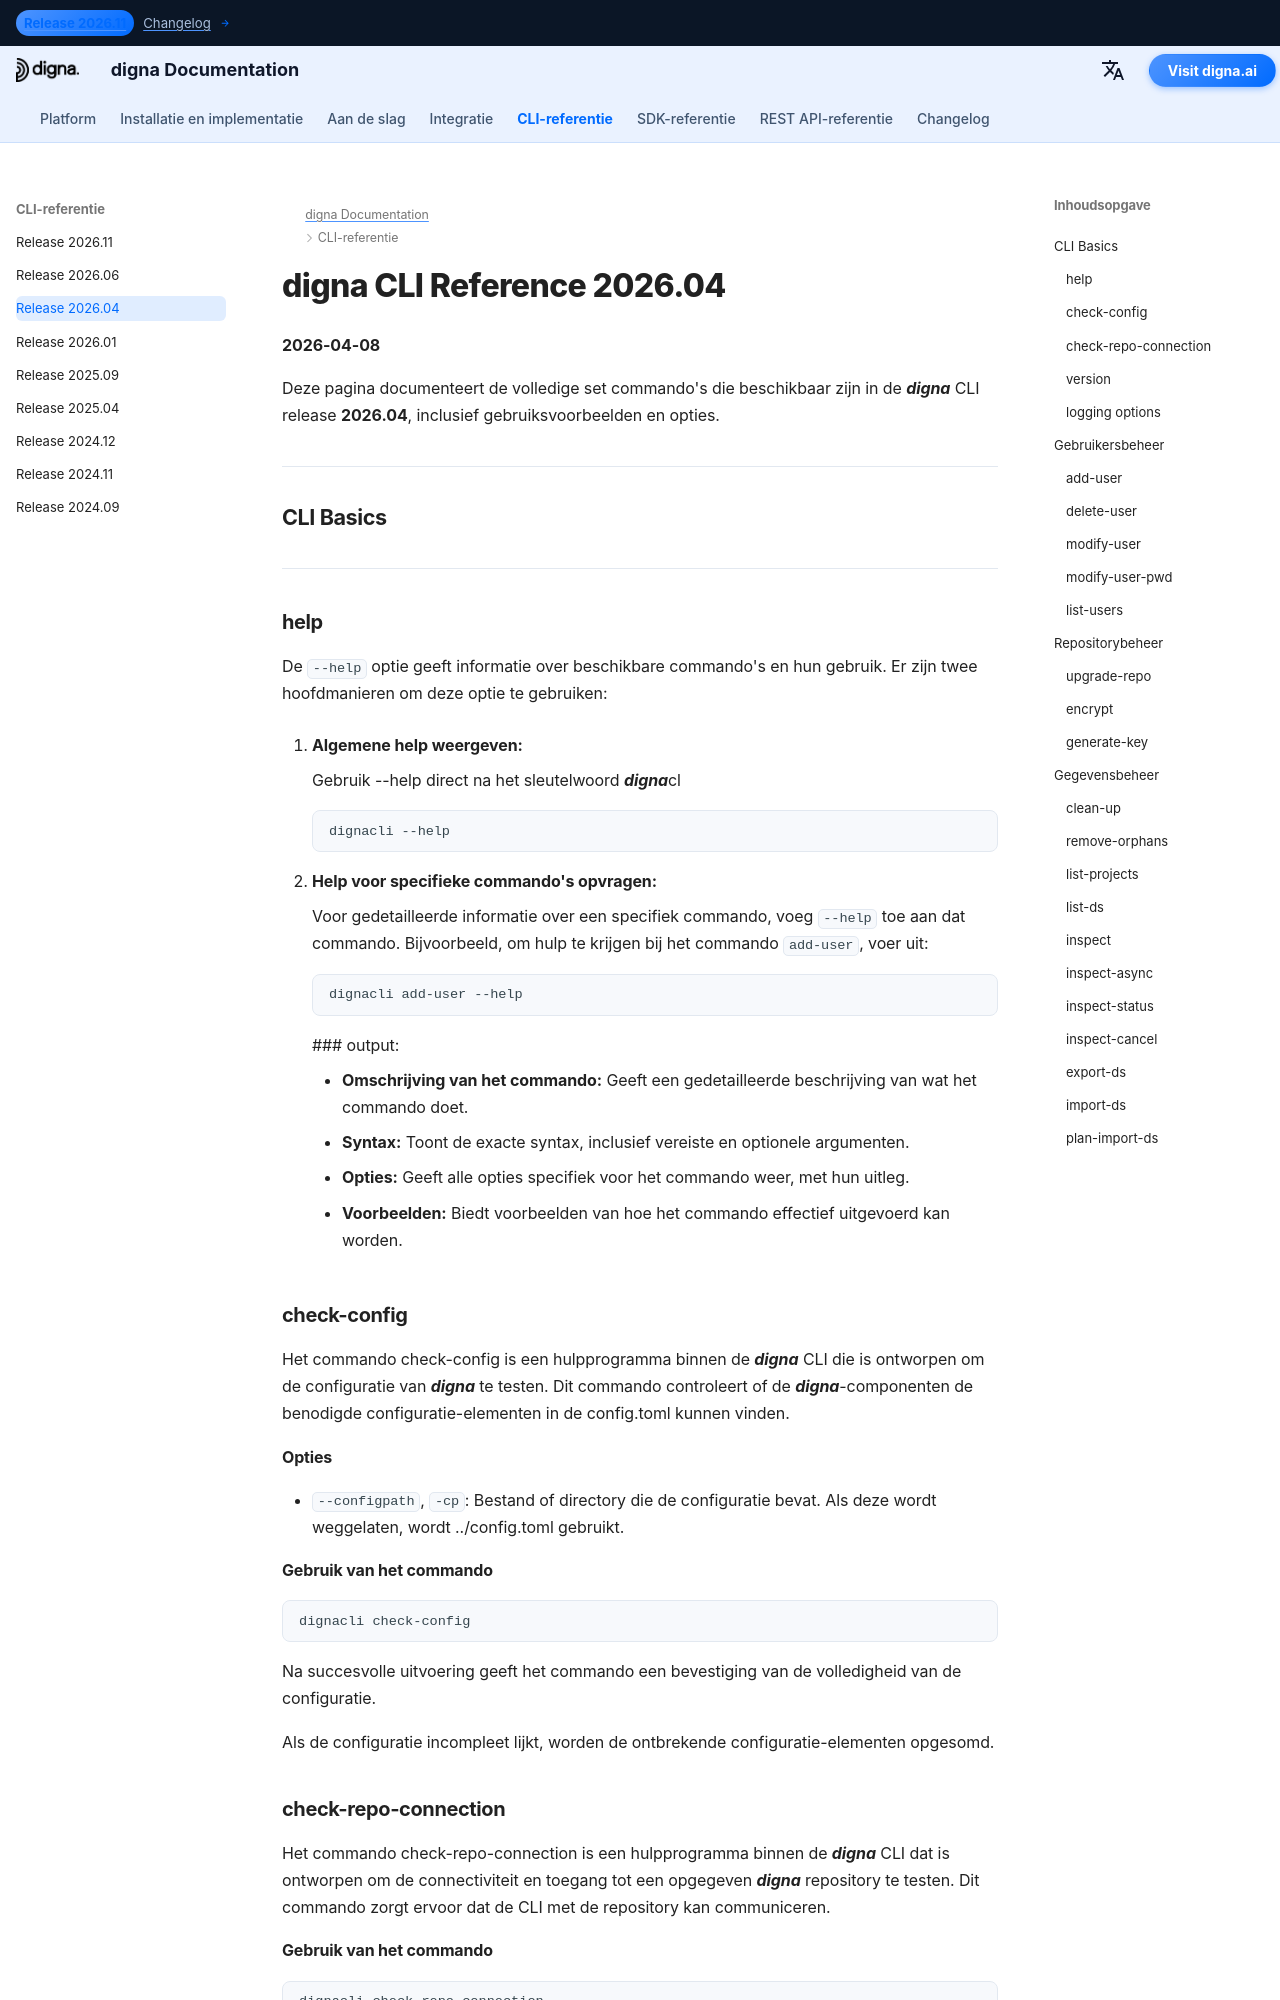

repository: dignaai/digna-docs · page: nl/cli/Command_Line_Interface_202604/index.html · generator: mkdocs

---
title: digna CLI Reference 2026.04 – Commands & Examples | digna Documentation
description: Complete reference for digna CLI release 2026.04
image: /assets/logo_square.png
---

# digna CLI Reference 2026.04
**2026-04-08**

Deze pagina documenteert de volledige set commando's die beschikbaar zijn in de ***digna*** CLI release **2026.04**, inclusief gebruiksvoorbeelden en opties.

---

## CLI Basics

---

### help
De `--help` optie geeft informatie over beschikbare commando's en hun gebruik. Er zijn twee hoofdmanieren om deze optie te gebruiken:

1. **Algemene help weergeven:**
   
    Gebruik --help direct na het sleutelwoord ***digna***cl  
   ```bash
   dignacli --help
   ```

2. **Help voor specifieke commando's opvragen:**  
  
    Voor gedetailleerde informatie over een specifiek commando, voeg `--help` toe aan dat commando.
    Bijvoorbeeld, om hulp te krijgen bij het commando `add-user`, voer uit:
     ```bash
     dignacli add-user --help
     ```

     ### output:
      
     - **Omschrijving van het commando:** Geeft een gedetailleerde beschrijving van wat het commando doet.  
     - **Syntax:** Toont de exacte syntax, inclusief vereiste en optionele argumenten.  
     - **Opties:** Geeft alle opties specifiek voor het commando weer, met hun uitleg.  
     - **Voorbeelden:** Biedt voorbeelden van hoe het commando effectief uitgevoerd kan worden.

### check-config

Het commando check-config is een hulpprogramma binnen de ***digna*** CLI die is ontworpen om de configuratie van ***digna*** te testen. Dit commando controleert of de ***digna***-componenten de benodigde configuratie-elementen in de config.toml kunnen vinden.

#### Opties

- `--configpath`, `-cp`: Bestand of directory die de configuratie bevat. Als deze wordt weggelaten, wordt ../config.toml gebruikt.
      
#### Gebruik van het commando
```bash
dignacli check-config
```

Na succesvolle uitvoering geeft het commando een bevestiging van de volledigheid van de configuratie.  
  
Als de configuratie incompleet lijkt, worden de ontbrekende configuratie-elementen opgesomd.

  
### check-repo-connection

Het commando check-repo-connection is een hulpprogramma binnen de ***digna*** CLI dat is ontworpen om de connectiviteit en toegang tot een opgegeven ***digna*** repository te testen. Dit commando zorgt ervoor dat de CLI met de repository kan communiceren.
